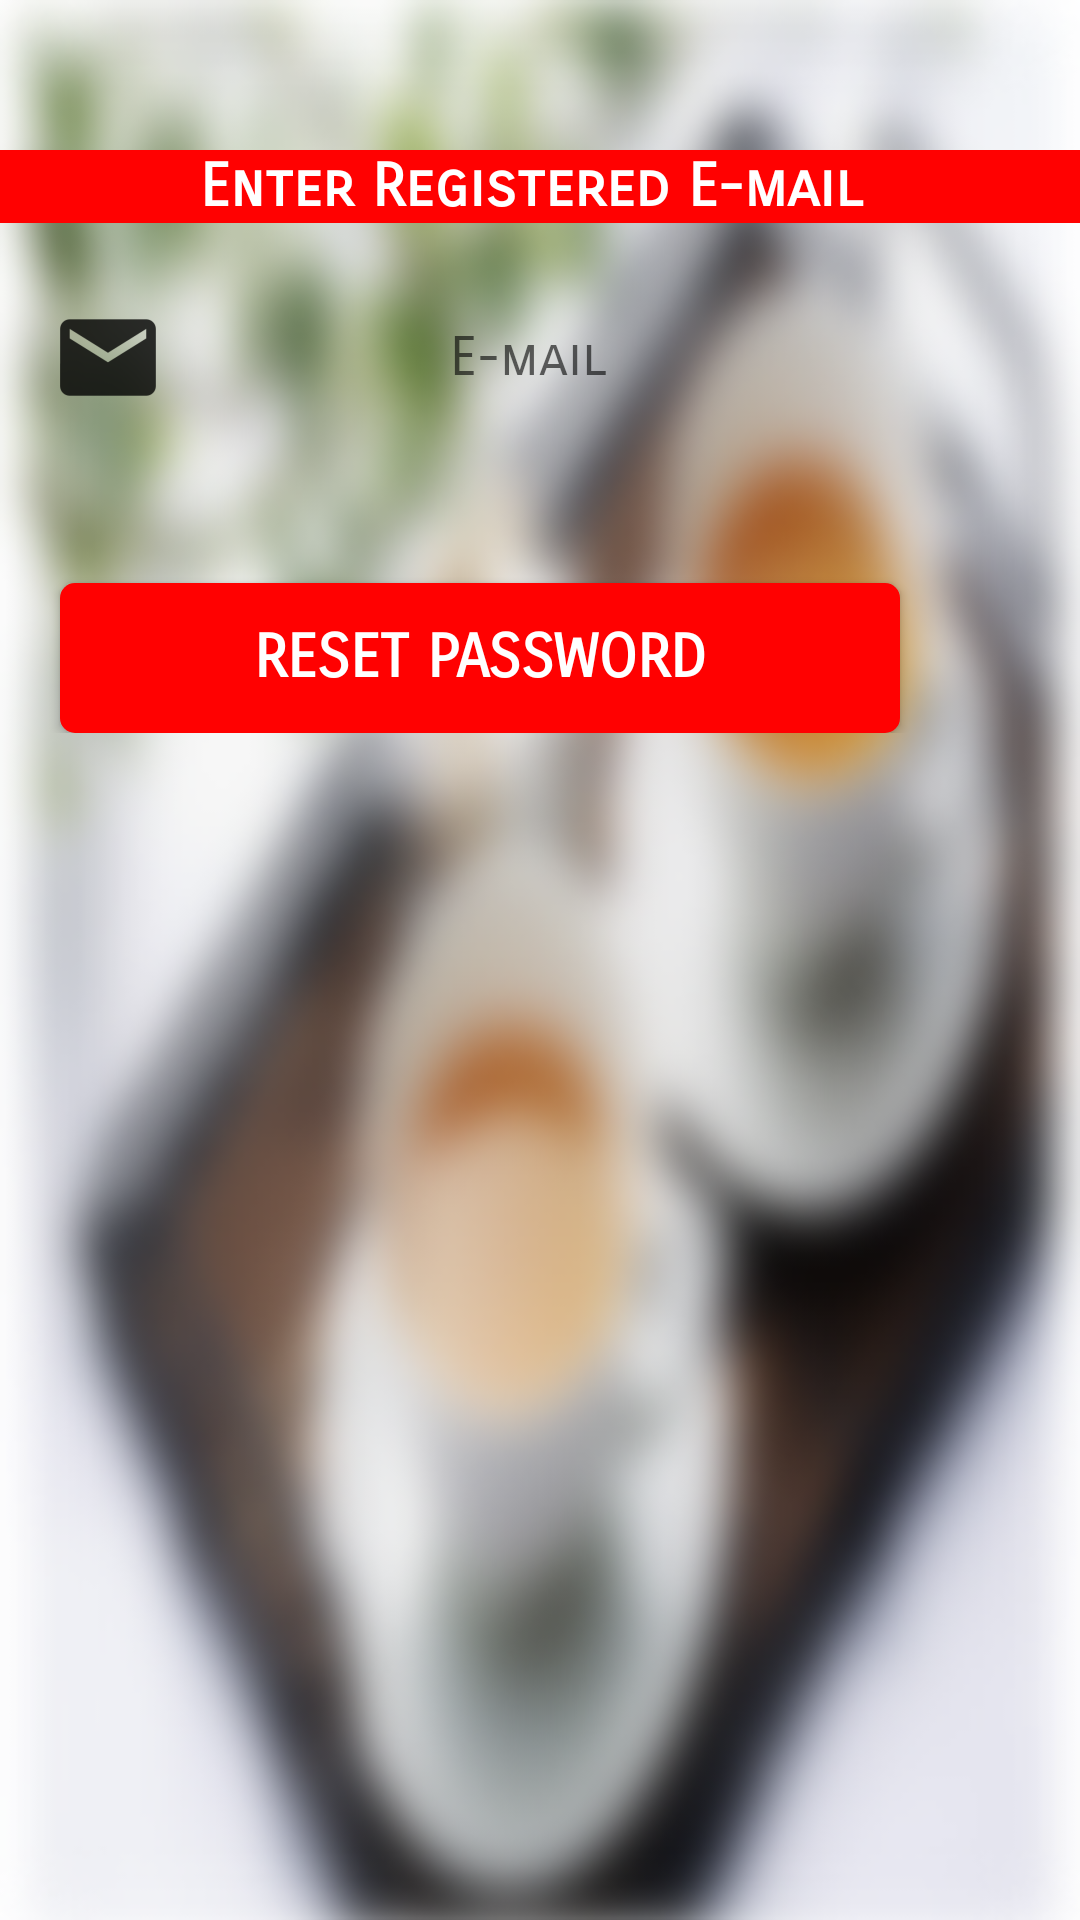

The Android layout XML behind this screen, and the referenced resources:
<!-- AndroidManifest.xml: application theme AppTheme.NoActionBar -->
<!-- res/layout/forget_password.xml -->
<?xml version="1.0" encoding="utf-8"?>
<ScrollView
    xmlns:android="http://schemas.android.com/apk/res/android"
    android:layout_width="320dp"
    android:background="@drawable/tea"
    android:layout_height="match_parent">
<LinearLayout
    android:layout_width="match_parent"
    android:layout_height="match_parent"
    android:orientation="vertical">
    <TextView
        android:layout_width="match_parent"
        android:layout_height="match_parent"
        android:text="Enter Registered E-mail "
        android:textColor="#ffffff"
        android:textStyle="bold"
        android:fontFamily="sans-serif-smallcaps"
        android:textSize="20dp"
        android:background="#ff0101"
        android:textAlignment="center"
        android:layout_marginTop="50dp"
        />
    <EditText
        android:id="@+id/email1"
        android:layout_width="280dp"
        android:layout_height="50dp"
        android:background="@null"
        android:hint="@string/email"
        android:textAlignment="center"
        android:fontFamily="sans-serif-smallcaps"
        android:textColor="#000000"
        android:drawableLeft="@drawable/emailicon"
        android:layout_marginTop="20dp"
        android:inputType="textEmailAddress"
        android:layout_marginLeft="20dp"
        />
    <Button
        android:id="@+id/resetPassword"
        android:layout_width="280dp"
        android:layout_height="50dp"
        android:text="Reset Password"
        android:fontFamily="sans-serif-smallcaps"
        android:textColor="#ffffff"
        android:background="@drawable/signup"
        android:layout_marginLeft="20dp"
        android:layout_marginTop="50dp"
        android:textStyle="bold"
        android:textSize="20dp"
        />
    <ProgressBar
        android:id="@+id/progressBar"
        android:layout_width="30dp"
        android:layout_height="30dp"
        android:layout_marginBottom="10dp"
        android:visibility="gone" />
</LinearLayout>
</ScrollView>
<!-- resources referenced by this layout -->
<resources>
  <!-- drawable emailicon: png bitmap (drawable-xxhdpi, 1253 bytes) -->
  <!-- drawable signup (drawable) -->
  <?xml version="1.0" encoding="utf-8"?>
  <shape xmlns:android="http://schemas.android.com/apk/res/android"
      android:shape="rectangle"
      >
  <solid android:color="#ff0101"></solid>
      <corners android:radius="5dp"></corners>
  </shape>
  <!-- drawable tea: jpg bitmap (drawable, 292706 bytes) -->
  <string name="email">E-mail</string>
  <style name="AppTheme.NoActionBar">
          <item name="windowActionBar">false</item>
          <item name="windowNoTitle">true</item>
      </style>
</resources>
